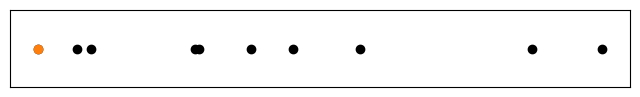
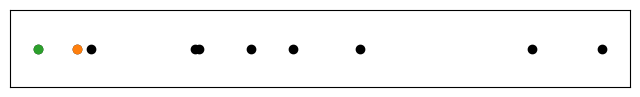
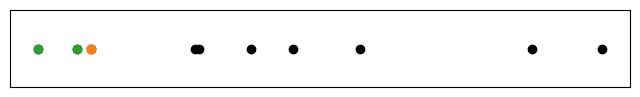
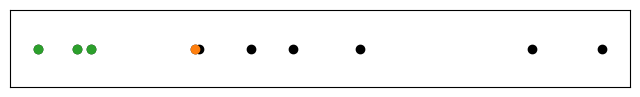
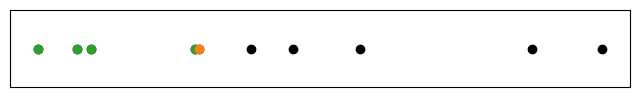
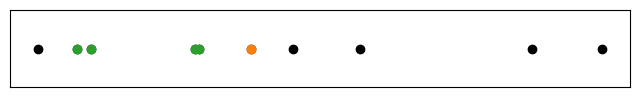
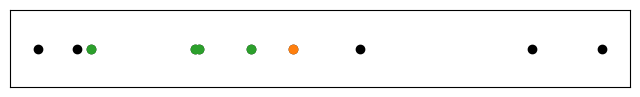
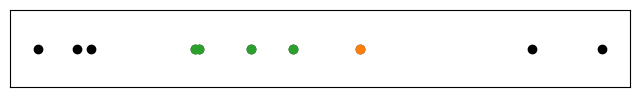
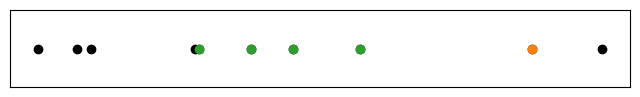
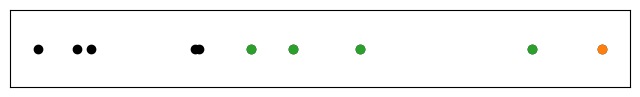
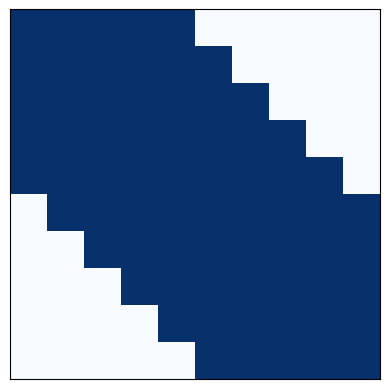
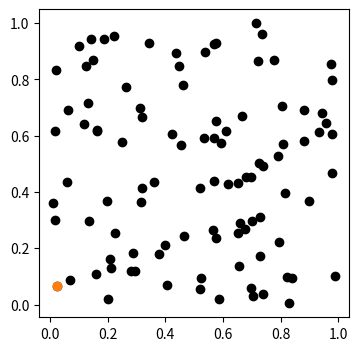
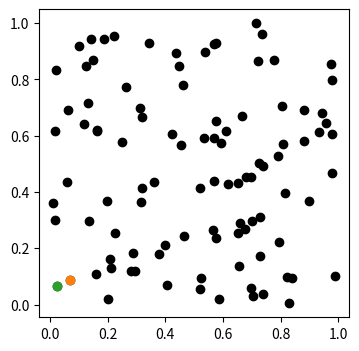

The matplotlib source for these figures, in order:
#!/usr/bin/env python3
# -*- coding: utf-8 -*-
"""
Created on Tue Nov 14 19:22:36 2023

[redacted]
"""





import numpy as np

import matplotlib.pyplot as plt
from numpy import random

from scipy.spatial import distance_matrix

random.seed(0)

n=10
m=4

u = random.uniform(size=n)
u = np.sort(u)




for i in range(n):
    
    plt.figure(figsize=(8,1))
    plt.tick_params(left = False, right = False , labelleft = False , 
                    labelbottom = False, bottom = False) 
    plt.scatter(u,np.zeros(n),c="black")
    plt.scatter(u[np.max([0,i-m]):i],np.zeros(np.min([i,m])),c="tab:green")
    plt.scatter(u[i],0,c="tab:orange")
    # plt.savefig("1Dnei"+str(i)+".pdf", bbox_inches='tight')
    # print(i)
    plt.show()
    
    


mat = np.zeros((n,n))



for i in range(n):   
    
    mat[i,np.max([0,i-m]):i+1] = 1
    
    
    
    
mat = (mat@np.transpose(mat)>0)*1
np.flip(mat,axis=0)



marg_grid = np.linspace(0,1,n)

xv, yv = np.meshgrid(marg_grid, marg_grid)



fig, ax = plt.subplots()
# ax.set_xlim(0,1)
# ax.set_ylim(0,1)
ax.set_box_aspect(1)

plt.tick_params(left = False, right = False , labelleft = False , 
                labelbottom = False, bottom = False)


c = ax.pcolormesh(xv, yv, np.flip(mat,axis=0), cmap = "Blues")
# plt.savefig("mdiagStruc.pdf", bbox_inches='tight')
plt.show()



n2 = 100
u2 = random.uniform(size=(n2,2))
u2 = u2[np.argsort(u2[:,0] + u2[:,1])]



D = distance_matrix(u2, u2)

nei = np.zeros(n2,dtype=object)

m=6

for i in range(20):

    fig, ax = plt.subplots()

    ax.set_box_aspect(1)

    nei[i]= np.argsort(D[i,:i])[:np.min([m,i])]
    
    plt.figure(figsize=(4,4))
    plt.scatter(u2[:,0],u2[:,1],c="black")
    plt.scatter(u2[i,0],u2[i,1],c="tab:orange")
    plt.scatter(u2[nei[i],0],u2[nei[i],1],c="tab:green")
    plt.savefig("2Dnn"+str(i)+".pdf", bbox_inches='tight')
    # plt.show()





    